Photos from the image-classification dataset "spiral" in the GitHub repository Parkinsons-Diagnosis-uOttaHack2020/UOttaHack-Parkinsons-Diagnosis. Its 2 classes are: healthy, parkinson.

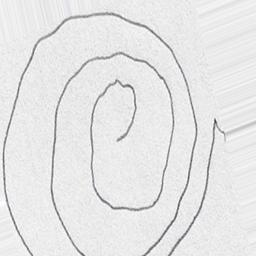
Label: parkinson

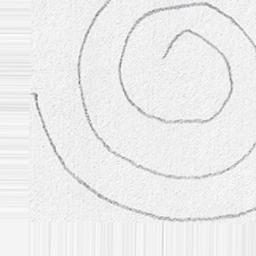
Label: healthy

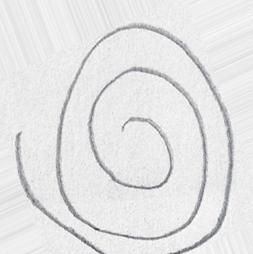
Label: healthy

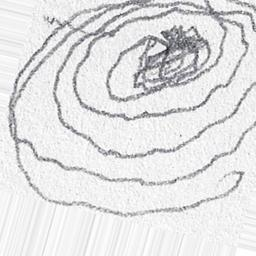
Label: parkinson

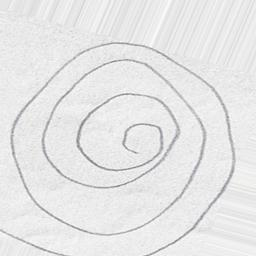
Label: parkinson

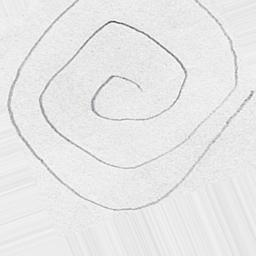
Label: healthy
